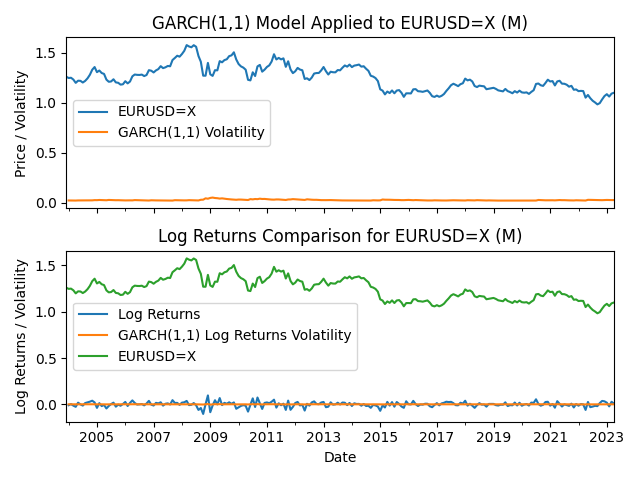

Values plotted in this chart, from the file beside it:
Date, Price, Absolute Log Return, GARCH(1,1) Log Returns, GARCH(1,1) Absolute Log Returns, DD-EWMA Forecasted Volatility, DD-EWMA RMSE
2003-12-31, 1.259, , , , , 
2004-01-31, 1.247, 0.009735, , 0.01372, , 
2004-02-29, 1.249, 0.002084, , 0.01374, , 
2004-03-31, 1.231, 0.0146, 0.007701, 0.01441, , 
2004-04-30, 1.198, 0.02717, 0.007475, 0.01409, , 
2004-05-31, 1.22, 0.01787, 0.007463, 0.01408, , 
2004-06-30, 1.218, 0.001231, 0.006847, 0.01378, , 
2004-07-31, 1.202, 0.01388, , 0.01454, , 
2004-08-31, 1.218, 0.01339, 0.006433, 0.01421, , 
2004-09-30, 1.243, 0.0208, 0.005736, 0.01396, , 
2004-10-31, 1.279, 0.02839, , 0.01371, , 
2004-11-30, 1.33, 0.0388, 0.005574, 0.01387, , 
2004-12-31, 1.357, 0.01988, 0.005999, 0.01511, , 
2005-01-31, 1.305, 0.03856, 0.005993, 0.01463, , 
2005-02-28, 1.322, 0.01257, 0.00612, 0.01564, , 
2005-03-31, 1.297, 0.0191, 0.006067, 0.01516, , 
2005-04-30, 1.288, 0.007042, , 0.01467, , 
2005-05-31, 1.231, 0.04511, 0.00587, 0.01468, , 
2005-06-30, 1.209, 0.01779, 0.006673, 0.01664, , 
2005-07-31, 1.212, 0.002724, , 0.0159, , 
2005-08-31, 1.234, 0.01774, 0.005491, 0.01603, , 
2005-09-30, 1.203, 0.02568, 0.005703, 0.01539, , 
2005-10-31, 1.199, 0.003254, 0.00622, 0.01505, , 
2005-11-30, 1.18, 0.01547, 0.006248, 0.0153, , 
2005-12-31, 1.184, 0.00305, , 0.0148, , 
2006-01-31, 1.215, 0.02563, 0.006328, 0.01513, , 
2006-02-28, 1.193, 0.01814, 0.005076, 0.01484, , 
2006-03-31, 1.212, 0.01539, 0.005928, 0.0144, , 
2006-04-30, 1.264, 0.0421, , 0.01406, , 
2006-05-31, 1.282, 0.01415, 0.006244, 0.01573, , 
2006-06-30, 1.278, 0.002585, 0.005911, 0.01519, , 
2006-07-31, 1.277, 0.0007028, 0.006004, 0.01548, 0.004572, 0.003723
2006-08-31, 1.281, 0.002737, 0.005101, 0.0159, 0.004328, 0.003526
2006-09-30, 1.266, 0.01154, , 0.01602, 0.004871, 0.003921
2006-10-31, 1.277, 0.008252, 0.005057, 0.01552, 0.00553, 0.003911
2006-11-30, 1.325, 0.03721, 0.005374, 0.01528, 0.006667, 0.00485
2006-12-31, 1.32, 0.004007, , 0.01596, 0.006603, 0.004782
2007-01-31, 1.302, 0.01335, 0.004881, 0.01596, 0.007934, 0.005946
2007-02-28, 1.323, 0.01568, 0.004711, 0.0154, 0.007873, 0.006033
2007-03-31, 1.336, 0.009784, , 0.01488, 0.007728, 0.005948
2007-04-30, 1.365, 0.0217, 0.004697, 0.01467, 0.008193, 0.006024
2007-05-31, 1.346, 0.01446, 0.00439, 0.01431, 0.008299, 0.005933
2007-06-30, 1.354, 0.005925, , 0.01401, 0.00858, 0.005833
2007-07-31, 1.367, 0.009999, 0.005162, 0.01424, 0.009315, 0.006253
2007-08-31, 1.364, 0.002199, 0.005446, 0.01414, 0.009017, 0.006225
2007-09-30, 1.426, 0.04465, , 0.0147, 0.008907, 0.00621
2007-10-31, 1.447, 0.01441, 0.005128, 0.01658, 0.008641, 0.006125
2007-11-30, 1.47, 0.01536, 0.005393, 0.01589, 0.008064, 0.005816
2007-12-31, 1.46, 0.006475, 0.006047, 0.0153, 0.008016, 0.006061
2008-01-31, 1.487, 0.01791, 0.01275, 0.01522, 0.007992, 0.005947
2008-02-29, 1.519, 0.02176, 0.0161, 0.01472, 0.008173, 0.005837
2008-03-31, 1.576, 0.03657, 0.01073, 0.01435, 0.008154, 0.005983
2008-04-30, 1.562, 0.008661, 0.008102, 0.01518, 0.008098, 0.006181
2008-05-31, 1.554, 0.005204, , 0.01497, 0.008306, 0.00606
2008-06-30, 1.575, 0.01336, 0.006448, 0.01507, 0.00829, 0.00604
2008-07-31, 1.559, 0.01001, 0.007477, 0.01466, 0.008413, 0.005799
2008-08-31, 1.467, 0.06096, , 0.01448, 0.008293, 0.005944
2008-09-30, 1.41, 0.03995, 0.01461, 0.01958, 0.008372, 0.005788
2008-10-31, 1.27, 0.1042, 0.02181, 0.01965, 0.008517, 0.005827
2008-11-30, 1.27, 0.0003175, , 0.0329, 0.008311, 0.005946
... 173 more rows
